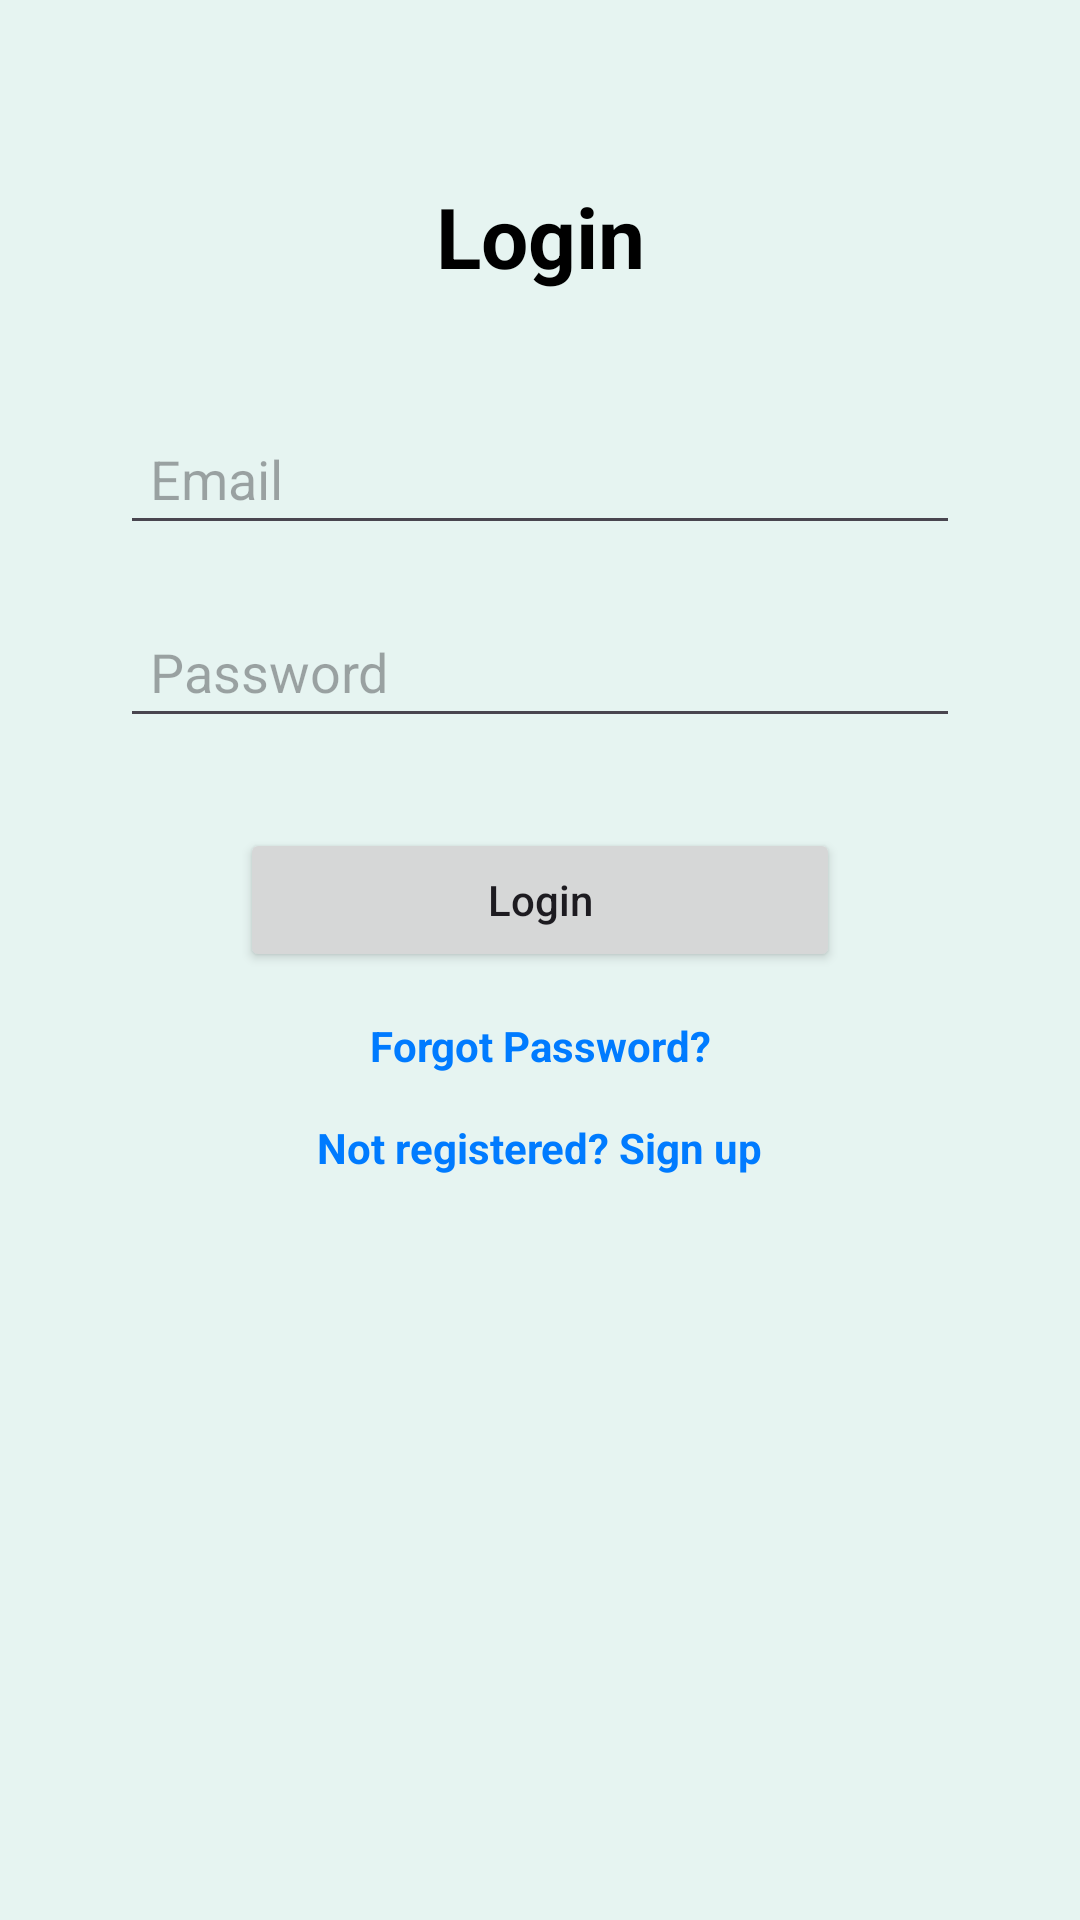

Here is an Android app screen rendered from its layout file. Give the layout XML and the strings, colors and styles it references.
<!-- AndroidManifest.xml: application theme Theme.DisasterManagement2 -->
<!-- res/layout/activity_login.xml -->
<?xml version="1.0" encoding="utf-8"?>
<androidx.constraintlayout.widget.ConstraintLayout xmlns:android="http://schemas.android.com/apk/res/android"
    xmlns:app="http://schemas.android.com/apk/res-auto"
    android:layout_width="match_parent"
    android:layout_height="match_parent"
    android:background="#E6F4F1">

    <TextView
        android:id="@+id/title"
        android:layout_width="wrap_content"
        android:layout_height="wrap_content"
        android:text="Login"
        android:textSize="28sp"
        android:textStyle="bold"
        android:textColor="#000000"
        app:layout_constraintTop_toTopOf="parent"
        app:layout_constraintStart_toStartOf="parent"
        app:layout_constraintEnd_toEndOf="parent"
        android:layout_marginTop="60dp" />

    <EditText
        android:id="@+id/emailEt"
        android:layout_width="280dp"
        android:layout_height="wrap_content"
        android:hint="Email"
        android:inputType="textEmailAddress"
        app:layout_constraintTop_toBottomOf="@id/title"
        app:layout_constraintStart_toStartOf="parent"
        app:layout_constraintEnd_toEndOf="parent"
        android:layout_marginTop="40dp"
        android:padding="10dp" />

    <EditText
        android:id="@+id/passwordEt"
        android:layout_width="280dp"
        android:layout_height="wrap_content"
        android:hint="Password"
        android:inputType="textPassword"
        app:layout_constraintTop_toBottomOf="@id/emailEt"
        app:layout_constraintStart_toStartOf="parent"
        app:layout_constraintEnd_toEndOf="parent"
        android:layout_marginTop="20dp"
        android:padding="10dp" />

    <Button
        android:id="@+id/loginBtn"
        android:layout_width="200dp"
        android:layout_height="wrap_content"
        android:text="Login"
        android:textAllCaps="false"
        app:layout_constraintTop_toBottomOf="@id/passwordEt"
        app:layout_constraintStart_toStartOf="parent"
        app:layout_constraintEnd_toEndOf="parent"
        android:layout_marginTop="30dp" />

    <TextView
        android:id="@+id/forgotTxt"
        android:layout_width="wrap_content"
        android:layout_height="wrap_content"
        android:text="Forgot Password?"
        android:textColor="#007BFF"
        android:textStyle="bold"
        android:clickable="true"
        android:focusable="true"
        app:layout_constraintTop_toBottomOf="@id/loginBtn"
        app:layout_constraintStart_toStartOf="parent"
        app:layout_constraintEnd_toEndOf="parent"
        android:layout_marginTop="15dp" />

    <TextView
        android:id="@+id/signupTxt"
        android:layout_width="wrap_content"
        android:layout_height="wrap_content"
        android:text="Not registered? Sign up"
        android:textColor="#007BFF"
        android:textStyle="bold"
        android:clickable="true"
        android:focusable="true"
        app:layout_constraintTop_toBottomOf="@id/forgotTxt"
        app:layout_constraintStart_toStartOf="parent"
        app:layout_constraintEnd_toEndOf="parent"
        android:layout_marginTop="15dp" />

</androidx.constraintlayout.widget.ConstraintLayout>
<!-- resources referenced by this layout -->
<resources>
  <style name="Theme.DisasterManagement2" parent="Base.Theme.DisasterManagement2" />
  <style name="Base.Theme.DisasterManagement2" parent="Theme.Material3.DayNight.NoActionBar">
          
          
      </style>
</resources>
